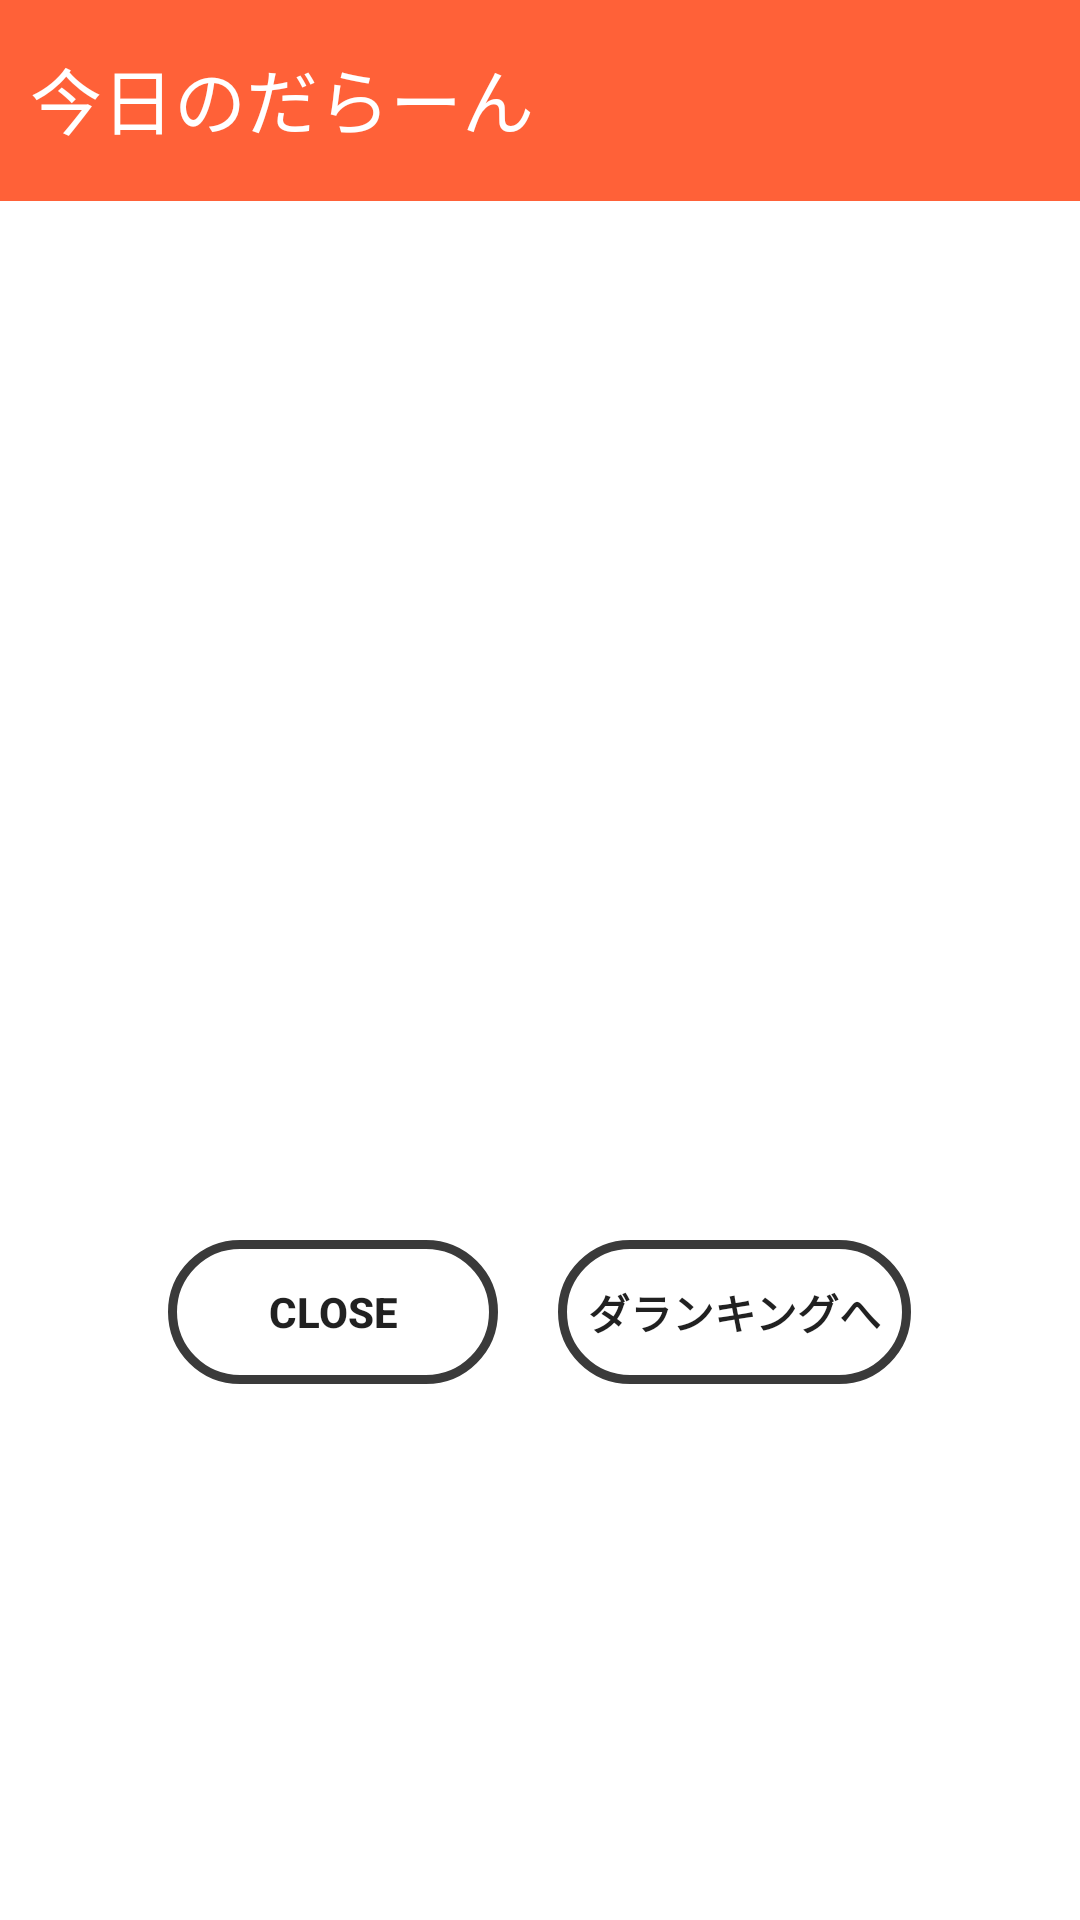

The Android layout XML behind this screen, and the referenced resources:
<!-- AndroidManifest.xml: application theme AppTheme -->
<!-- res/layout/fragment_darrandialog.xml -->
<?xml version="1.0" encoding="utf-8"?>
<LinearLayout xmlns:android="http://schemas.android.com/apk/res/android"
    xmlns:app="http://schemas.android.com/apk/res-auto"
    xmlns:tools="http://schemas.android.com/tools"
    android:layout_width="match_parent"
    android:layout_height="match_parent"
    android:layout_margin="10dp"
    android:background="#fff"
    android:orientation="vertical">


    <TextView
        android:id="@+id/dialogTitleText"
        android:layout_width="match_parent"
        android:layout_height="67dp"
        android:background="@color/orange"
        android:paddingLeft="10dp"
        android:paddingTop="15dp"
        android:text="今日のだらーん"
        android:textColor="#fff"
        android:textSize="24sp" />

    <LinearLayout
        android:layout_width="match_parent"
        android:layout_height="wrap_content"
        android:orientation="horizontal"
        android:gravity="center">

        <ImageView
            android:id="@+id/darashibaView"
            android:layout_width="200dp"
            android:layout_height="200dp"
            android:layout_marginEnd="8dp"
            android:layout_marginStart="8dp"
            android:layout_marginTop="8dp"
            android:layout_weight="1"
            android:paddingBottom="30dp"
            android:paddingTop="30dp"
            android:scaleType="fitCenter"
            app:layout_constraintEnd_toEndOf="parent"
            app:layout_constraintStart_toStartOf="parent"
            app:layout_constraintTop_toTopOf="parent"
            app:srcCompat="@mipmap/ic_launcher" />

    </LinearLayout>

    <LinearLayout
        android:layout_width="match_parent"
        android:layout_height="wrap_content"
        android:layout_marginBottom="30dp"
        android:layout_marginTop="30dp"
        android:gravity="center"
        android:orientation="vertical">

        <TextView
            android:id="@+id/daraanPoint"
            android:layout_width="wrap_content"
            android:layout_height="wrap_content"
            android:layout_weight="1"
            android:gravity="center"
            android:textSize="20dp" />


        <TextView
            android:id="@+id/textDaraanPoint"
            android:layout_width="wrap_content"
            android:layout_height="wrap_content"
            android:layout_weight="1"
            android:gravity="center"
            android:textSize="20dp" />


    </LinearLayout>


    <LinearLayout
        android:layout_width="match_parent"
        android:layout_height="97dp"
        android:gravity="center"
        android:orientation="horizontal">


        <Button
            android:id="@+id/closeButton"
            android:layout_width="110dp"
            android:layout_height="wrap_content"
            android:layout_marginBottom="10dp"
            android:layout_marginRight="10dp"
            android:layout_marginTop="10dp"
            android:background="@drawable/border2"
            android:text="close"
            android:textStyle="bold" />

        <Button
            android:id="@+id/nextButton"
            android:layout_width="wrap_content"
            android:layout_height="wrap_content"
            android:layout_marginBottom="10dp"
            android:layout_marginLeft="10dp"
            android:layout_marginTop="10dp"
            android:background="@drawable/border2"
            android:paddingLeft="10dp"
            android:paddingRight="10dp"
            android:text="ダランキングへ"
            android:textStyle="bold" />

    </LinearLayout>

</LinearLayout>
<!-- resources referenced by this layout -->
<resources>
  <color name="orange">#ff6138</color>
  <!-- drawable border2 (drawable) -->
  <?xml version="1.0" encoding="utf-8"?>
  <shape xmlns:android="http://schemas.android.com/apk/res/android"
      android:shape="rectangle" >
      <stroke
          android:width="3dp"
          android:color="#3a3a3a" />
      <corners android:radius="48dp" />
  </shape>
  <style name="AppTheme" parent="Theme.AppCompat.Light.NoActionBar">
          
          <item name="colorPrimary">@color/orange</item>
          <item name="colorPrimaryDark">@color/orange</item>
          <item name="colorAccent">@color/hawasabi</item>
      </style>
  <color name="hawasabi">#beeb9f</color>
</resources>
